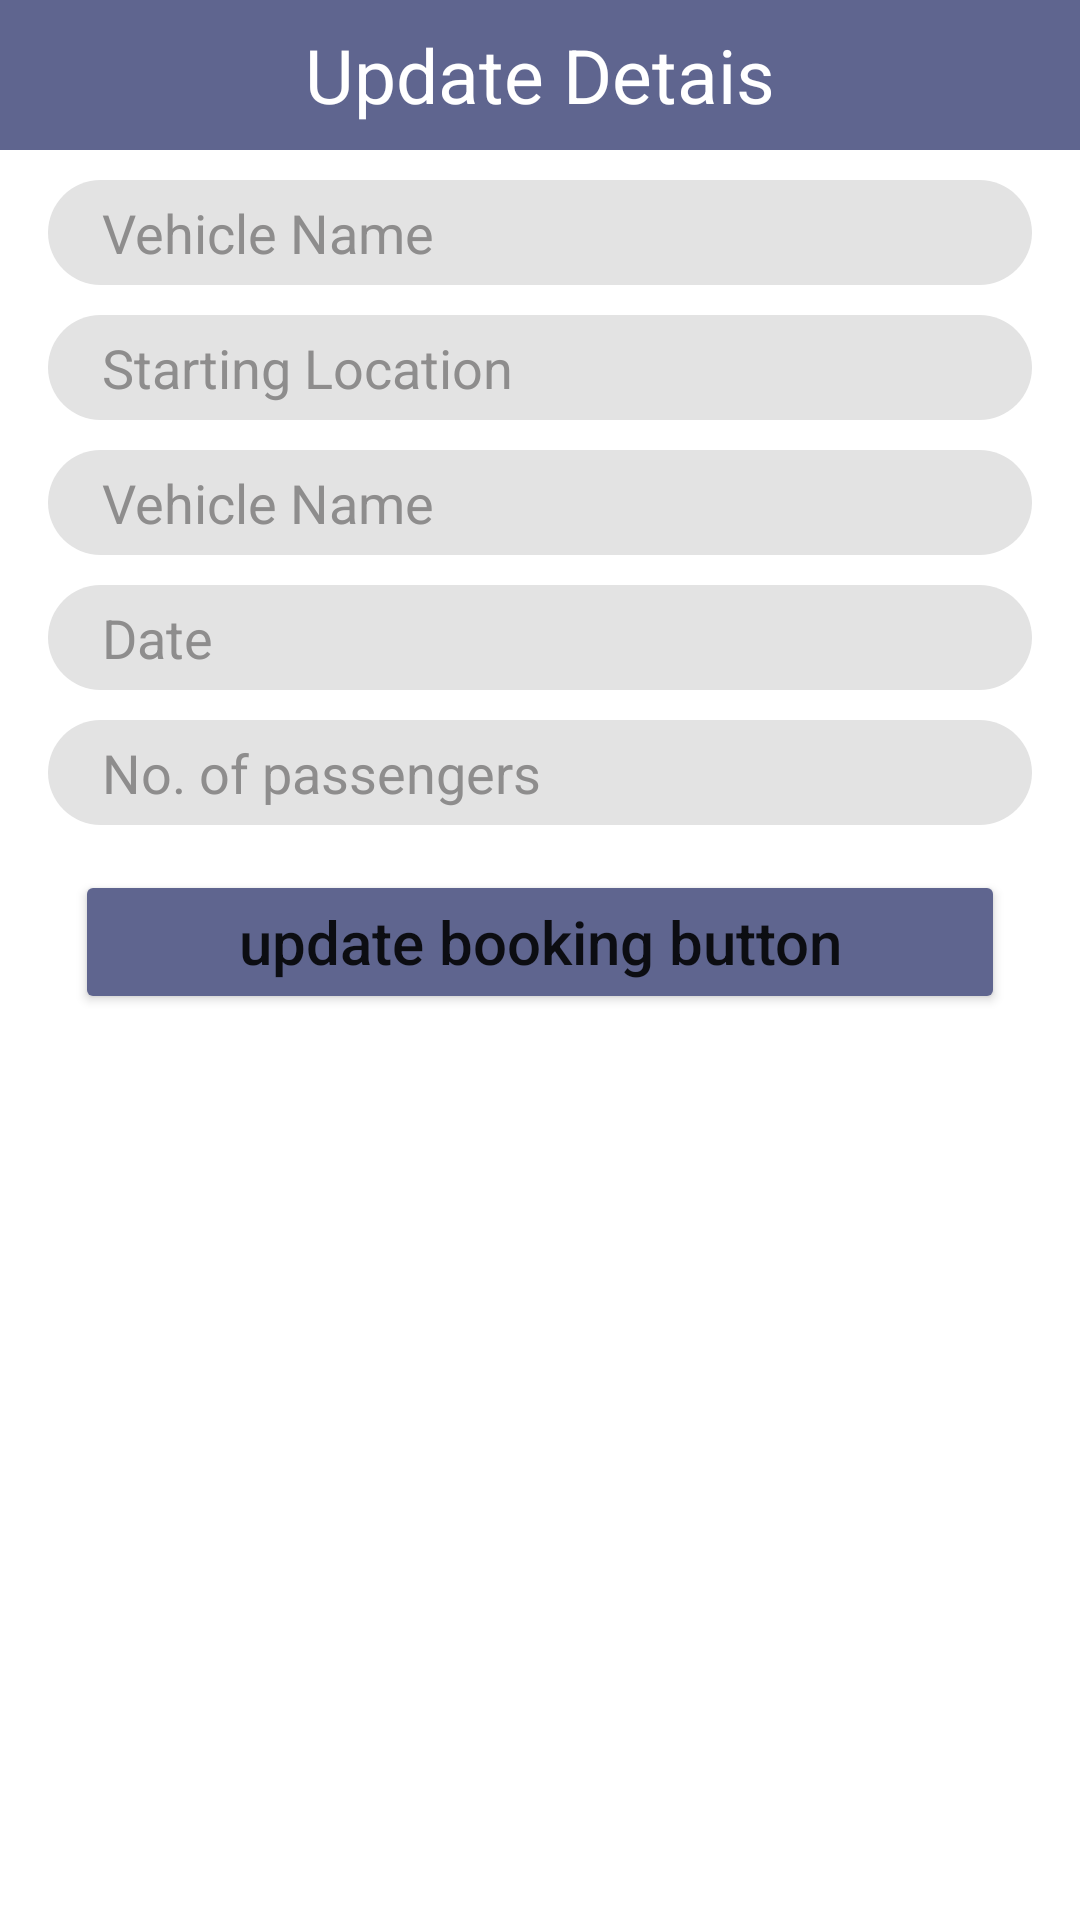

This screen was rendered from an Android layout file. Write that file and the resources it references.
<!-- AndroidManifest.xml: application theme Theme.OASISTravelPlanner -->
<!-- res/layout/updatevehicle_popup.xml -->
<?xml version="1.0" encoding="utf-8"?>
<LinearLayout xmlns:android="http://schemas.android.com/apk/res/android"
    android:layout_width="match_parent"
    android:layout_height="match_parent"
    android:orientation="vertical">

    <TextView
        android:layout_width="match_parent"
        android:layout_height="50dp"
        android:text="Update Detais"
        android:background="#5F658F"
        android:textSize="25dp"
        android:gravity="center"
        android:textColor="@color/white"/>

    <EditText
        android:layout_width="match_parent"
        android:layout_height="35dp"
        android:layout_marginLeft="16dp"
        android:layout_marginRight="16dp"
        android:background="@drawable/btn"
        android:paddingLeft="18dp"
        android:id="@+id/updatevehiclecon0"
        android:hint="Vehicle Name"
        android:textColorHighlight="#8E8D8D"
        android:textColorHint="#8E8D8D"
        android:layout_marginTop="10dp"
        android:layout_marginBottom="5dp"/>

    <EditText
        android:layout_width="match_parent"
        android:layout_height="35dp"
        android:layout_marginLeft="16dp"
        android:layout_marginRight="16dp"
        android:background="@drawable/btn"
        android:paddingLeft="18dp"
        android:id="@+id/updatevehiclecon1"
        android:hint="Starting Location"
        android:textColorHighlight="#8E8D8D"
        android:textColorHint="#8E8D8D"
        android:layout_marginTop="5dp"
        android:layout_marginBottom="5dp"/>

    <EditText
        android:layout_width="match_parent"
        android:layout_height="35dp"
        android:layout_marginLeft="16dp"
        android:layout_marginRight="16dp"
        android:background="@drawable/btn"
        android:paddingLeft="18dp"
        android:id="@+id/updatevehiclecon2"
        android:hint="Vehicle Name"
        android:textColorHighlight="#8E8D8D"
        android:textColorHint="#8E8D8D"
        android:layout_marginTop="5dp"
        android:layout_marginBottom="5dp"/>

    <EditText
        android:layout_width="match_parent"
        android:layout_height="35dp"
        android:layout_marginLeft="16dp"
        android:layout_marginRight="16dp"
        android:background="@drawable/btn"
        android:paddingLeft="18dp"
        android:id="@+id/updatevehiclecon3"
        android:hint="Date"
        android:textColorHighlight="#8E8D8D"
        android:textColorHint="#8E8D8D"
        android:layout_marginTop="5dp"
        android:layout_marginBottom="5dp"/>

    <EditText
        android:layout_width="match_parent"
        android:layout_height="35dp"
        android:layout_marginLeft="16dp"
        android:layout_marginRight="16dp"
        android:background="@drawable/btn"
        android:paddingLeft="18dp"
        android:id="@+id/updatevehiclecon4"
        android:hint="No. of passengers"
        android:textColorHighlight="#8E8D8D"
        android:textColorHint="#8E8D8D"
        android:layout_marginTop="5dp"
        android:layout_marginBottom="5dp"/>

    <Button

        android:id="@+id/updatelbooking_vehicle_k2"
        android:layout_width="match_parent"
        android:layout_height="wrap_content"
        android:layout_marginLeft="25dp"
        android:layout_marginTop="10dp"
        android:layout_marginRight="25dp"
        android:layout_marginBottom="10dp"
        android:backgroundTint="#5F658F"
        android:text="@string/updatelbooking_vehicle_k2"
        android:textAllCaps="false"
        android:textSize="20dp" />

</LinearLayout>
<!-- resources referenced by this layout -->
<resources>
  <color name="white">#FFFFFFFF</color>
  <!-- drawable btn (drawable) -->
  <?xml version="1.0" encoding="utf-8"?>
  <shape xmlns:android="http://schemas.android.com/apk/res/android">
      <solid android:color="#e3e3e3"/>
      <corners android:radius="50dp"/>
  </shape>
  <string name="updatelbooking_vehicle_k2">update booking button</string>
  <style name="Theme.OASISTravelPlanner" parent="Theme.MaterialComponents.DayNight.DarkActionBar">
          
          <item name="colorPrimary">@color/purple_500</item>
          <item name="colorPrimaryVariant">@color/purple_700</item>
          <item name="colorOnPrimary">@color/white</item>
          
          <item name="colorSecondary">@color/teal_200</item>
          <item name="colorSecondaryVariant">@color/teal_700</item>
          <item name="colorOnSecondary">@color/black</item>
          
          <item name="android:statusBarColor" tools:targetApi="l">?attr/colorPrimaryVariant</item>
          
      </style>
  <color name="purple_500">#5F658F</color>
  <color name="purple_700">#6F5B93</color>
  <color name="teal_200">#FF03DAC5</color>
  <color name="teal_700">#FF018786</color>
  <color name="black">#FF000000</color>
</resources>
